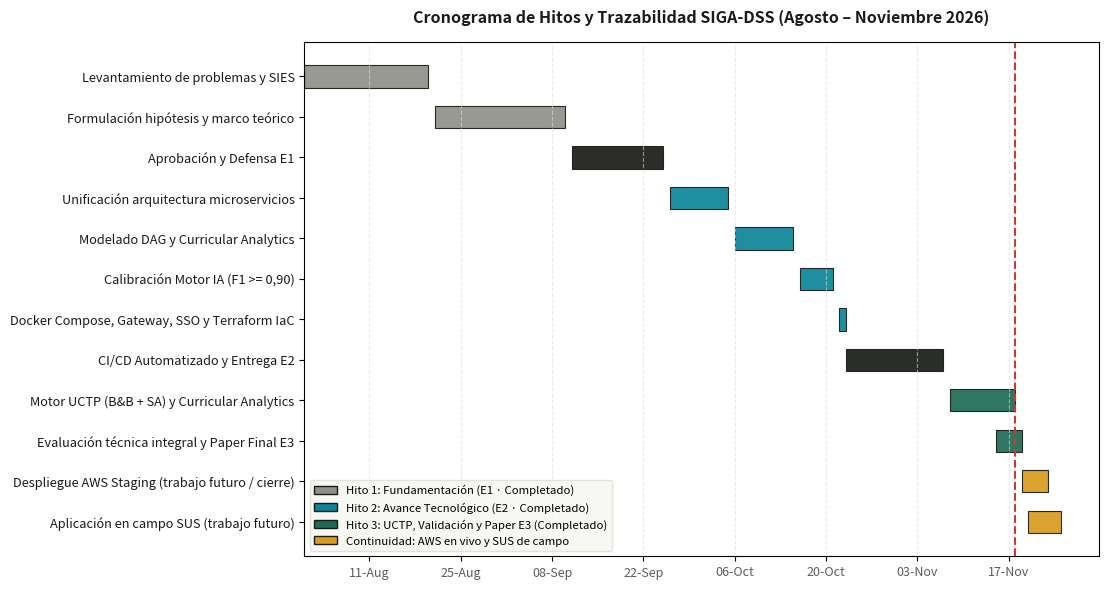

Recreate this plot in Python. (Note: this script raises an exception after producing the figure.)
"""Genera el cronograma de hitos y entregables SIGA-DSS (Agosto - Noviembre 2026)."""

from __future__ import annotations

import datetime

import matplotlib.dates as mdates
import matplotlib.pyplot as plt
from matplotlib.patches import Patch


def generate_gantt_chart(output_path: str = "docs/img/gantt_cronograma.png") -> None:
    """Renderiza el diagrama de Gantt actualizado al cierre de la Evaluación E3."""
    tasks = [
        ("Levantamiento de problemas y SIES", "2026-08-01", "2026-08-20", "#8E9189"),
        ("Formulación hipótesis y marco teórico", "2026-08-21", "2026-09-10", "#8E9189"),
        ("Aprobación y Defensa E1", "2026-09-11", "2026-09-25", "#191B16"),
        ("Unificación arquitectura microservicios", "2026-09-26", "2026-10-05", "#0C8599"),
        ("Modelado DAG y Curricular Analytics", "2026-10-06", "2026-10-15", "#0C8599"),
        ("Calibración Motor IA (F1 >= 0,90)", "2026-10-16", "2026-10-21", "#0C8599"),
        ("Docker Compose, Gateway, SSO y Terraform IaC", "2026-10-22", "2026-10-23", "#0C8599"),
        ("CI/CD Automatizado y Entrega E2", "2026-10-23", "2026-11-07", "#191B16"),
        ("Motor UCTP (B&B + SA) y Curricular Analytics", "2026-11-08", "2026-11-18", "#1D6B55"),
        ("Evaluación técnica integral y Paper Final E3", "2026-11-15", "2026-11-19", "#1D6B55"),
        ("Despliegue AWS Staging (trabajo futuro / cierre)", "2026-11-19", "2026-11-23", "#D89B1E"),
        ("Aplicación en campo SUS (trabajo futuro)", "2026-11-20", "2026-11-25", "#D89B1E"),
    ]

    fig, ax = plt.subplots(figsize=(11.2, 6.0), dpi=300)

    y_labels = [t[0] for t in tasks]
    y_pos = range(len(tasks))

    for idx, (_name, start_s, end_s, color) in enumerate(tasks):
        start = datetime.datetime.strptime(start_s, "%Y-%m-%d")
        end = datetime.datetime.strptime(end_s, "%Y-%m-%d")
        duration = max((end - start).days, 1)
        ax.barh(
            idx,
            duration,
            left=start,
            height=0.55,
            align="center",
            color=color,
            edgecolor="#191B16",
            linewidth=0.8,
            alpha=0.92,
        )

    ax.set_yticks(list(y_pos))
    ax.set_yticklabels(y_labels, fontsize=9.2, fontweight="500", color="#191B16")
    ax.invert_yaxis()

    ax.xaxis.set_major_locator(mdates.WeekdayLocator(interval=2))
    ax.xaxis.set_major_formatter(mdates.DateFormatter("%d-%b"))

    plt.xticks(fontsize=9, color="#5B5E56")
    ax.grid(axis="x", linestyle="--", alpha=0.6, color="#DEDED7")

    cierre_e3 = datetime.datetime(2026, 11, 18)
    ax.axvline(cierre_e3, color="#C73C2E", linestyle="--", linewidth=1.5)

    legend_elements = [
        Patch(facecolor="#8E9189", edgecolor="#191B16", label="Hito 1: Fundamentación (E1 · Completado)"),
        Patch(facecolor="#0C8599", edgecolor="#191B16", label="Hito 2: Avance Tecnológico (E2 · Completado)"),
        Patch(facecolor="#1D6B55", edgecolor="#191B16", label="Hito 3: UCTP, Validación y Paper E3 (Completado)"),
        Patch(facecolor="#D89B1E", edgecolor="#191B16", label="Continuidad: AWS en vivo y SUS de campo"),
    ]
    ax.legend(
        handles=legend_elements,
        loc="lower left",
        frameon=True,
        facecolor="#F6F6F2",
        edgecolor="#DEDED7",
        fontsize=8.2,
    )

    ax.set_title(
        "Cronograma de Hitos y Trazabilidad SIGA-DSS (Agosto – Noviembre 2026)",
        fontsize=11.5,
        fontweight="bold",
        color="#191B16",
        pad=14,
    )
    plt.tight_layout()
    plt.savefig(output_path, dpi=300)
    plt.close()
    print(f"Gantt guardado exitosamente en: {output_path}")


if __name__ == "__main__":
    generate_gantt_chart()
